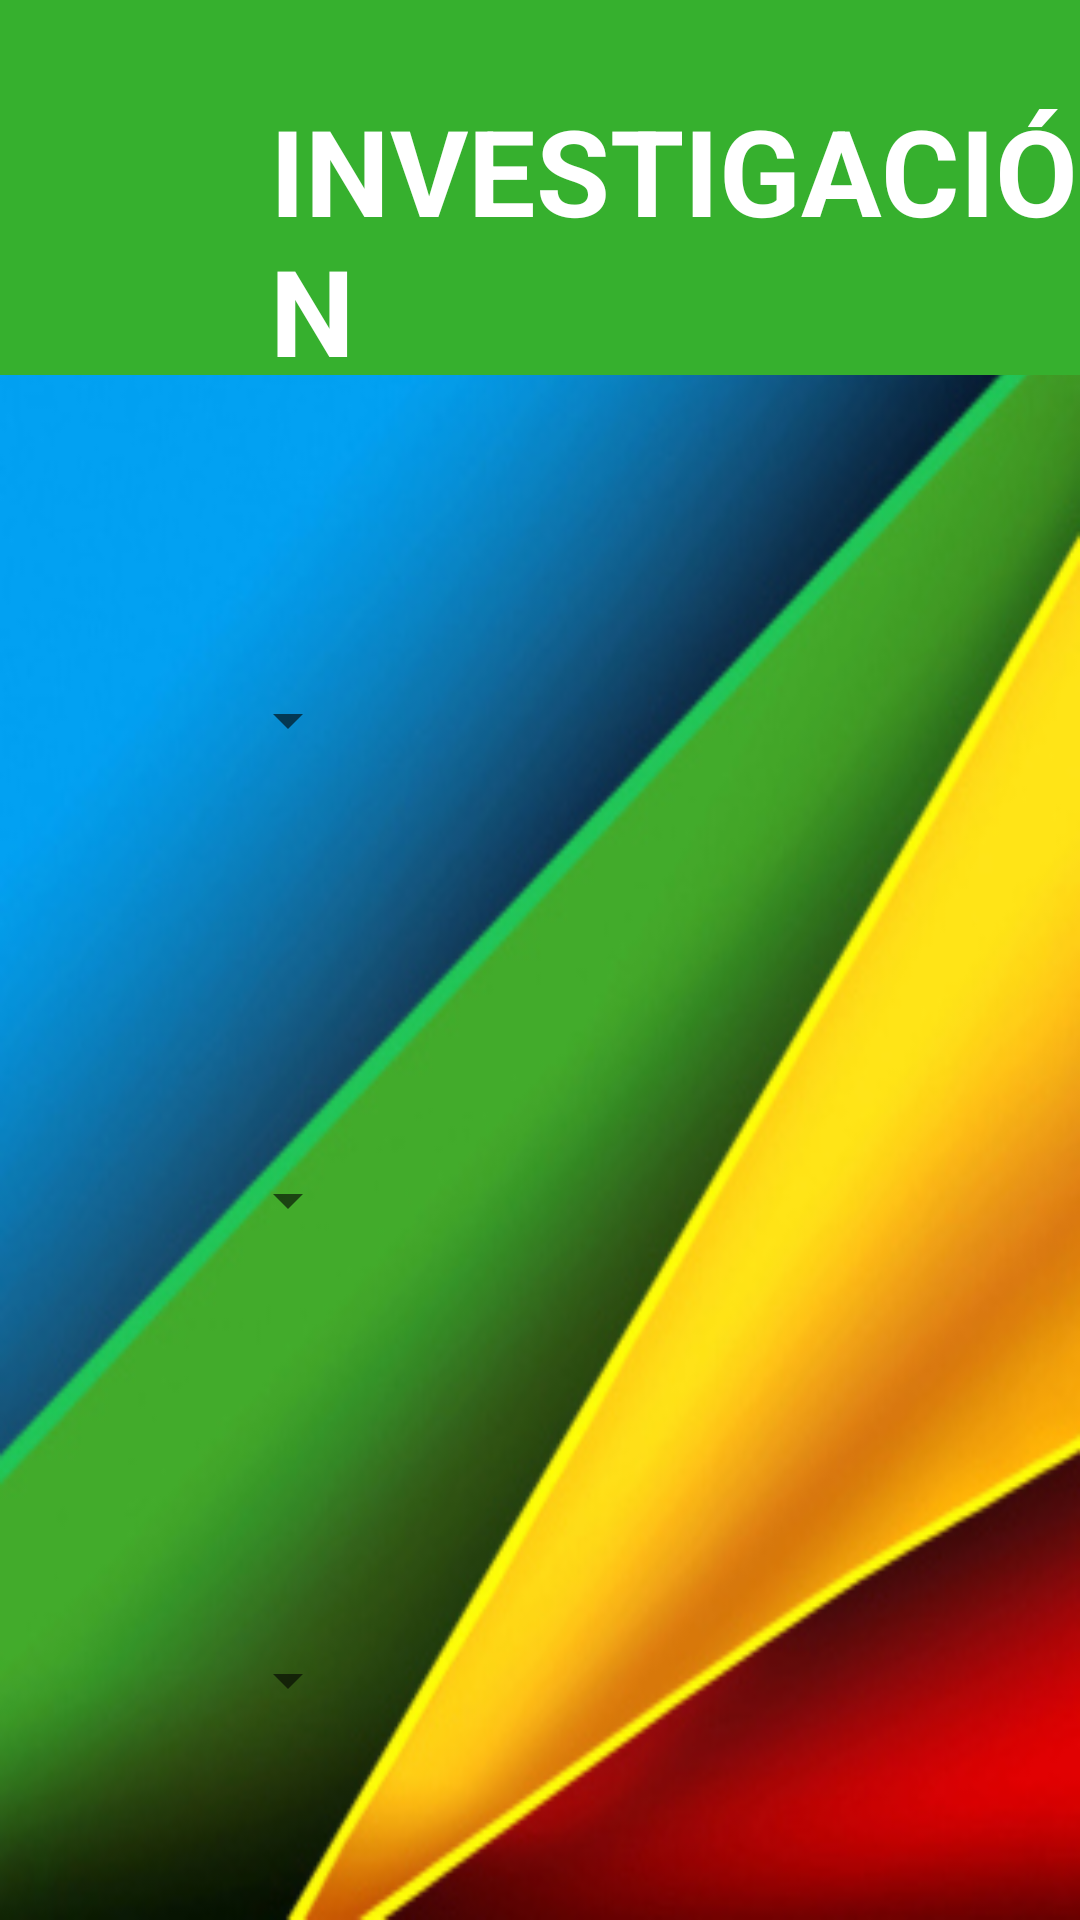

Android layout source for this screen:
<!-- AndroidManifest.xml: application theme AppTheme -->
<!-- res/layout/activity_investigacion.xml -->
<?xml version="1.0" encoding="utf-8"?>
<LinearLayout xmlns:android="http://schemas.android.com/apk/res/android"
    android:orientation="vertical" android:layout_width="match_parent"
    android:layout_height="match_parent"
    android:background="@drawable/verdee">

    <LinearLayout
        android:orientation="vertical"
        android:layout_width="fill_parent"
        android:layout_height="fill_parent"
        android:layout_weight="1">

        <TextView
            android:layout_width="fill_parent"
            android:layout_height="125dp"
            android:textAppearance="?android:attr/textAppearanceLarge"
            android:text="INVESTIGACIÓN"
            android:id="@+id/textView6"
            android:textSize="40dp"
            android:textColor="#ffffffff"
            android:paddingTop="30dp"
            android:paddingLeft="90dp"
            android:background="#ff36b02e"
            android:textStyle="bold" />
    </LinearLayout>

    <LinearLayout
        android:orientation="horizontal"
        android:layout_width="fill_parent"
        android:layout_height="fill_parent"
        android:layout_weight="1">

        <LinearLayout
            android:orientation="vertical"
            android:layout_width="fill_parent"
            android:layout_height="fill_parent"
            android:layout_weight="2">

            <Spinner
                android:layout_width="fill_parent"
                android:layout_height="fill_parent"
                android:id="@+id/spinner6" />
        </LinearLayout>

        <LinearLayout
            android:orientation="vertical"
            android:layout_width="fill_parent"
            android:layout_height="fill_parent"
            android:layout_weight="1"></LinearLayout>
    </LinearLayout>

    <LinearLayout
        android:orientation="horizontal"
        android:layout_width="fill_parent"
        android:layout_height="fill_parent"
        android:layout_weight="1">

        <LinearLayout
            android:orientation="vertical"
            android:layout_width="fill_parent"
            android:layout_height="fill_parent"
            android:layout_weight="2">

            <Spinner
                android:layout_width="fill_parent"
                android:layout_height="fill_parent"
                android:id="@+id/spinner7" />
        </LinearLayout>

        <LinearLayout
            android:orientation="vertical"
            android:layout_width="fill_parent"
            android:layout_height="fill_parent"
            android:layout_weight="1"></LinearLayout>
    </LinearLayout>

    <LinearLayout
        android:orientation="horizontal"
        android:layout_width="fill_parent"
        android:layout_height="fill_parent"
        android:layout_weight="1">

        <LinearLayout
            android:orientation="vertical"
            android:layout_width="fill_parent"
            android:layout_height="fill_parent"
            android:layout_weight="2">

            <Spinner
                android:layout_width="fill_parent"
                android:layout_height="fill_parent"
                android:id="@+id/spinner8" />
        </LinearLayout>

        <LinearLayout
            android:orientation="vertical"
            android:layout_width="fill_parent"
            android:layout_height="fill_parent"
            android:layout_weight="1"></LinearLayout>
    </LinearLayout>
</LinearLayout>
<!-- resources referenced by this layout -->
<resources>
  <!-- drawable verdee: jpg bitmap (drawable-mdpi, 53547 bytes) -->
  <style name="AppTheme" parent="Theme.AppCompat.Light.DarkActionBar">
         
      </style>
</resources>
